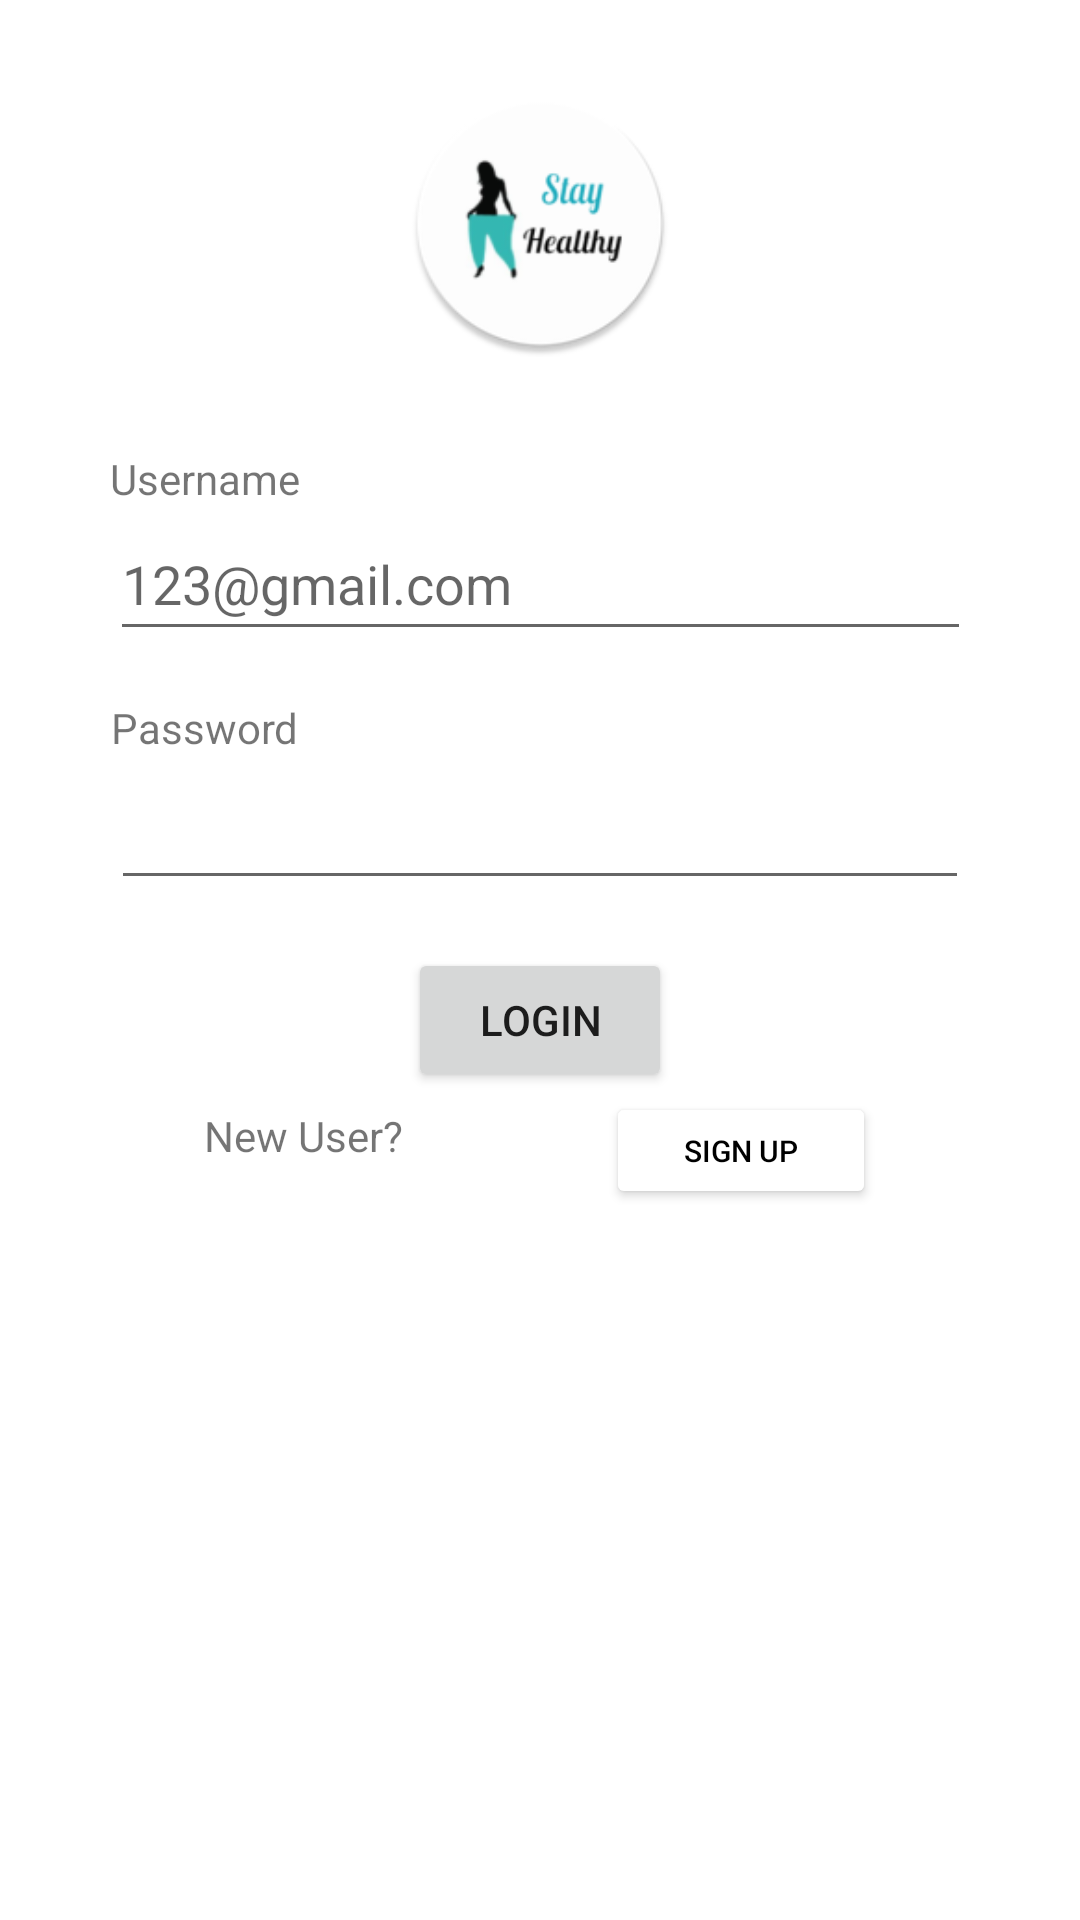

Produce the Android XML layout that renders to this screen, including the resource entries it uses.
<!-- AndroidManifest.xml: application theme Theme.StayHealthy_android_app -->
<!-- res/layout/activity_main.xml -->
<?xml version="1.0" encoding="utf-8"?>
<androidx.constraintlayout.widget.ConstraintLayout xmlns:android="http://schemas.android.com/apk/res/android"
    xmlns:app="http://schemas.android.com/apk/res-auto"
    xmlns:tools="http://schemas.android.com/tools"
    android:layout_width="match_parent"
    android:layout_height="match_parent"
    tools:context=".MainActivity">

    <ImageView
        android:id="@+id/image_view_2"
        android:layout_width="158dp"
        android:layout_height="89dp"
        android:layout_marginTop="30dp"
        app:layout_constraintEnd_toEndOf="parent"
        app:layout_constraintHorizontal_bias="0.5"
        app:layout_constraintStart_toStartOf="parent"
        app:layout_constraintTop_toTopOf="parent"
        app:srcCompat="@mipmap/ic_launcher_logo_round" />

    <EditText
        android:id="@+id/edittext_text_email_address"
        style="@style/Widget.AppCompat.EditText"
        android:layout_width="287dp"
        android:layout_height="48dp"
        android:layout_marginTop="50dp"
        android:ems="10"
        android:hint="@string/username_hint"
        android:inputType="textEmailAddress"
        app:layout_constraintEnd_toEndOf="parent"
        app:layout_constraintHorizontal_bias="0.5"
        app:layout_constraintStart_toStartOf="parent"
        app:layout_constraintTop_toBottomOf="@+id/image_view_2" />

    <TextView
        android:id="@+id/text_view_2"
        android:layout_width="wrap_content"
        android:layout_height="wrap_content"
        android:text="Username"
        app:layout_constraintBottom_toTopOf="@+id/edittext_text_email_address"
        app:layout_constraintStart_toStartOf="@+id/edittext_text_email_address" />

    <EditText
        android:id="@+id/edittext_text_password"
        android:layout_width="286dp"
        android:layout_height="48dp"
        android:layout_marginTop="35dp"
        android:ems="10"
        android:inputType="textPassword"
        app:layout_constraintEnd_toEndOf="parent"
        app:layout_constraintHorizontal_bias="0.5"
        app:layout_constraintStart_toStartOf="parent"
        app:layout_constraintTop_toBottomOf="@+id/edittext_text_email_address"
        tools:ignore="SpeakableTextPresentCheck" />

    <TextView
        android:id="@+id/text_view_3"
        android:layout_width="wrap_content"
        android:layout_height="wrap_content"
        android:text="Password"
        app:layout_constraintBottom_toTopOf="@+id/edittext_text_password"
        app:layout_constraintStart_toStartOf="@+id/edittext_text_password" />

    <Button
        android:id="@+id/button_login"
        android:layout_width="wrap_content"
        android:layout_height="wrap_content"
        android:layout_marginTop="16dp"
        android:text="LogIn"
        app:layout_constraintEnd_toEndOf="parent"
        app:layout_constraintHorizontal_bias="0.5"
        app:layout_constraintStart_toStartOf="parent"
        app:layout_constraintTop_toBottomOf="@+id/edittext_text_password" />

    <TextView
        android:id="@+id/text_view_4"
        android:layout_width="wrap_content"
        android:layout_height="wrap_content"
        android:layout_marginTop="5dp"
        android:text="New User?"
        app:layout_constraintEnd_toStartOf="@+id/button_sign_up"
        app:layout_constraintHorizontal_bias="0.5"
        app:layout_constraintStart_toStartOf="parent"
        app:layout_constraintTop_toBottomOf="@+id/button_login" />

    <Button
        android:id="@+id/button_sign_up"
        android:layout_width="90dp"
        android:layout_height="39dp"
        android:backgroundTint="@color/cardview_light_background"
        android:text="Sign Up"
        android:textColor="@color/black"
        android:textSize="10sp"
        app:layout_constraintEnd_toEndOf="parent"
        app:layout_constraintHorizontal_bias="0.5"
        app:layout_constraintStart_toEndOf="@+id/text_view_4"
        app:layout_constraintTop_toBottomOf="@+id/button_login" />

</androidx.constraintlayout.widget.ConstraintLayout>
<!-- resources referenced by this layout -->
<resources>
  <color name="black">#FF000000</color>
  <!-- mipmap ic_launcher_logo_round: png bitmap (mipmap-hdpi, 4619 bytes) -->
  <string name="username_hint">123@gmail.com</string>
  <style name="Theme.StayHealthy_android_app" parent="Theme.MaterialComponents.Light.DarkActionBar">
          
          <item name="colorPrimary">@color/purple_500</item>
          <item name="colorPrimaryVariant">@color/purple_700</item>
          <item name="colorOnPrimary">@color/white</item>
          
          <item name="colorSecondary">@color/teal_200</item>
          <item name="colorSecondaryVariant">@color/teal_700</item>
          <item name="colorOnSecondary">@color/black</item>
          
          <item name="android:statusBarColor" tools:targetApi="l">?attr/colorPrimaryVariant</item>
          
          <item name="colorPrimaryDark">@color/white</item>
          <item name="colorAccent">@color/black</item>
          <item name="windowActionBar">false</item>
          <item name="windowNoTitle">true</item>
      </style>
  <color name="purple_500">#FF6200EE</color>
  <color name="purple_700">#FF3700B3</color>
  <color name="white">#FFFFFFFF</color>
  <color name="teal_200">#FF03DAC5</color>
  <color name="teal_700">#FF018786</color>
</resources>
